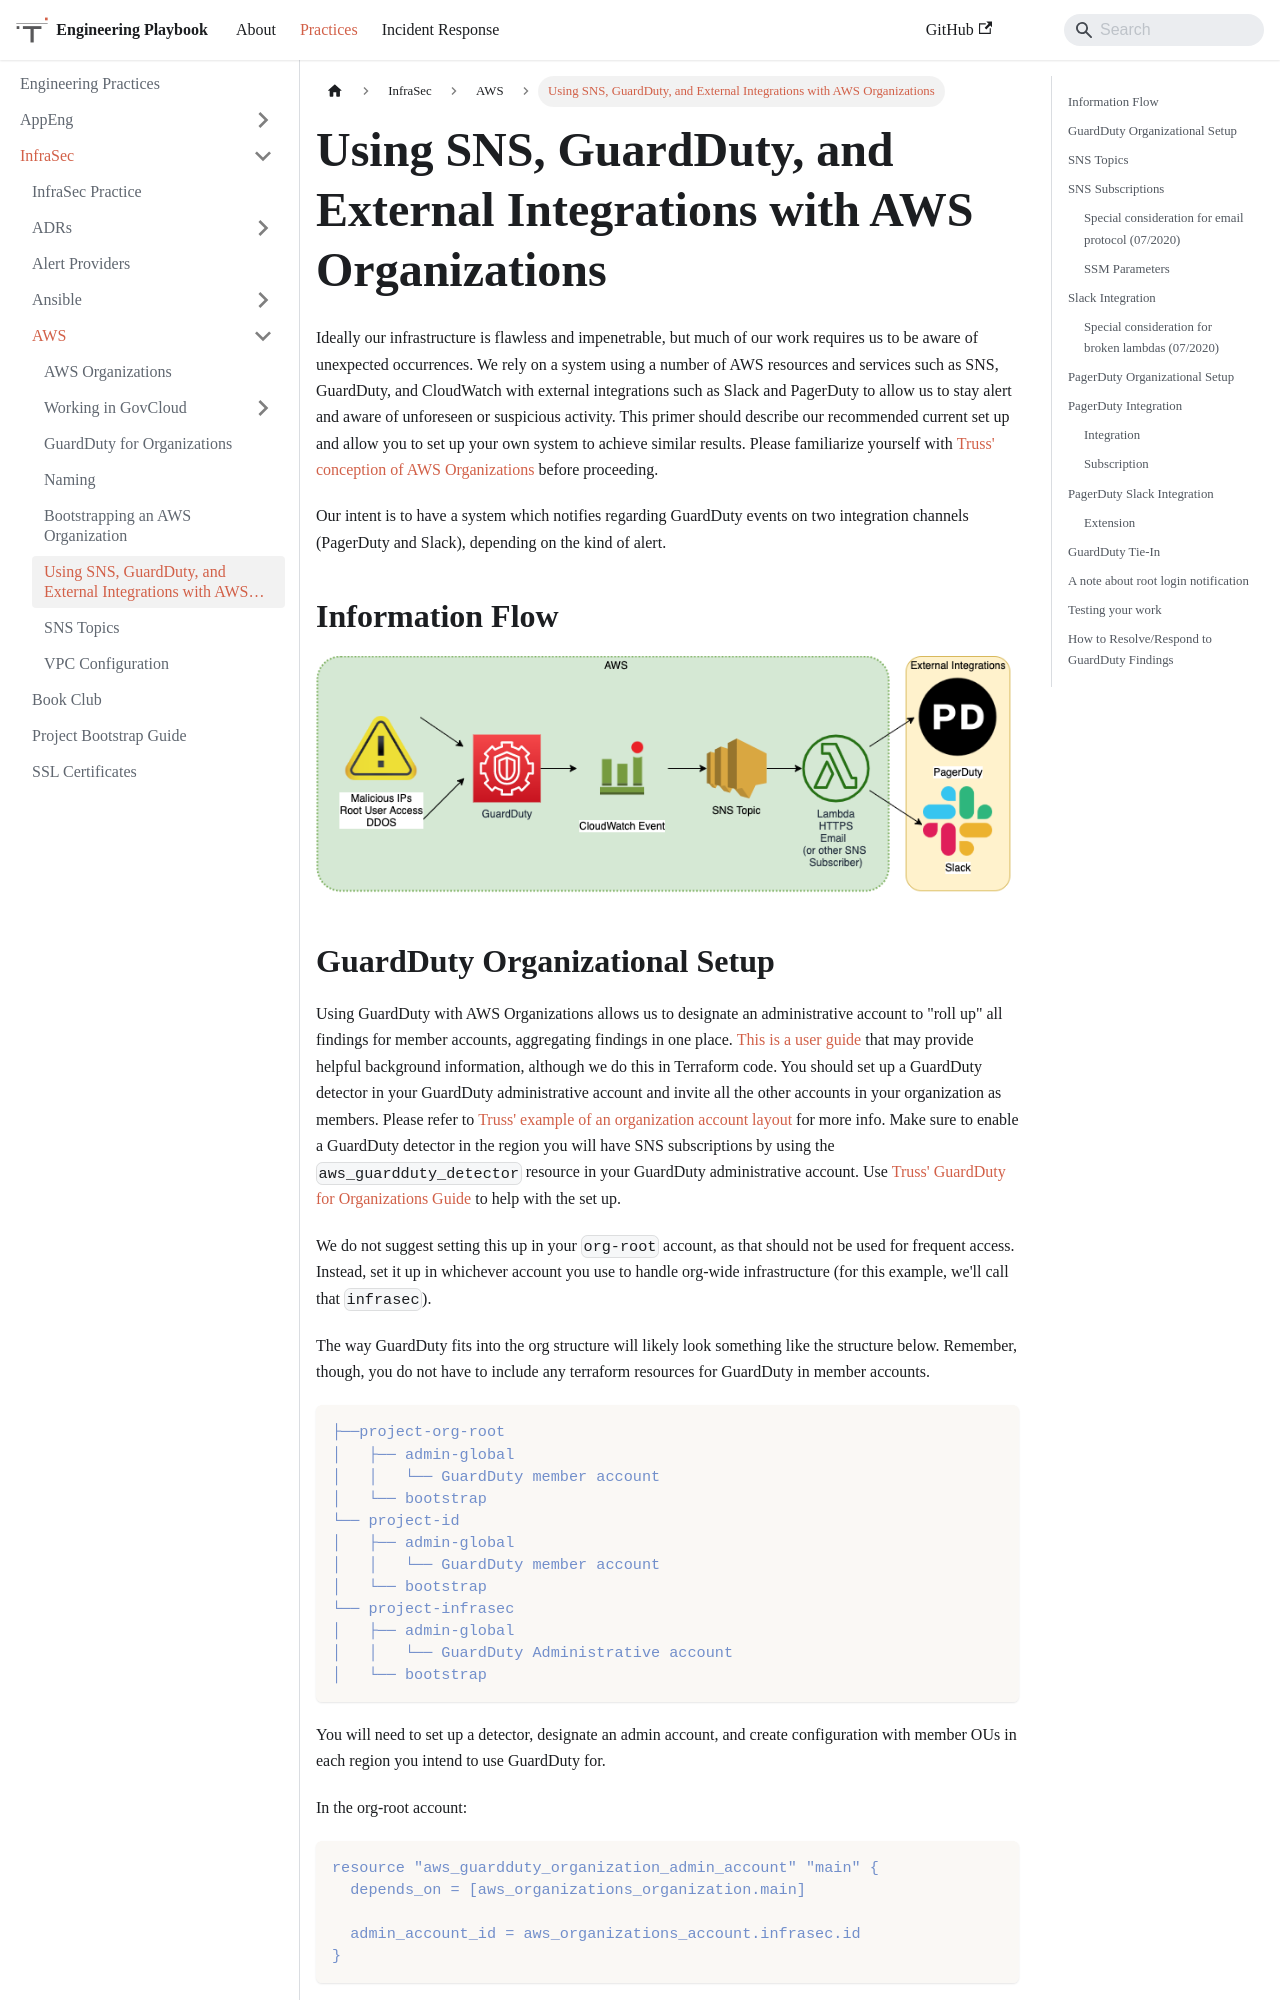

repository: trussworks/Engineering-Playbook · page: docs/infrasec/aws/sns-guardduty-alert-integrations.html · generator: docusaurus

# Using SNS, GuardDuty, and External Integrations with AWS Organizations

Ideally our infrastructure is flawless and impenetrable, but much of our work requires us to be aware of unexpected occurrences. We rely on a system using a number of AWS resources and services such as SNS, GuardDuty, and CloudWatch with external integrations such as Slack and PagerDuty to allow us to stay alert and aware of unforeseen or suspicious activity. This primer should describe our recommended current set up and allow you to set up your own system to achieve similar results. Please familiarize yourself with [Truss' conception of AWS Organizations](aws-organizations.md) before proceeding.

Our intent is to have a system which notifies regarding GuardDuty events on two integration channels (PagerDuty and Slack), depending on the kind of alert.

## Information Flow

![SNS Information Flow](images/sns-info-flow.png)
